Photos from the image-classification dataset "dataset" in the GitHub repository Harikrishna-Ramavath/Oil-spill-ai. Its 2 classes are: no spill, oil spill.

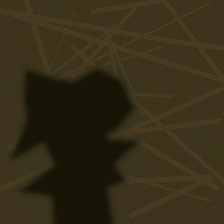
Label: oil spill

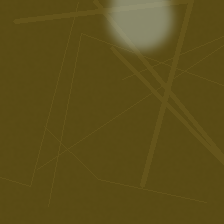
Label: no spill

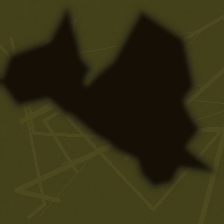
Label: oil spill

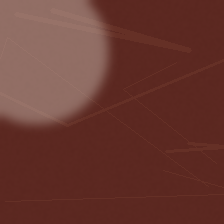
Label: no spill

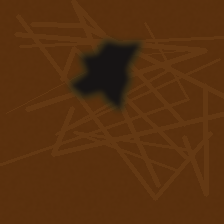
Label: oil spill

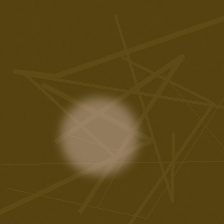
Label: no spill
